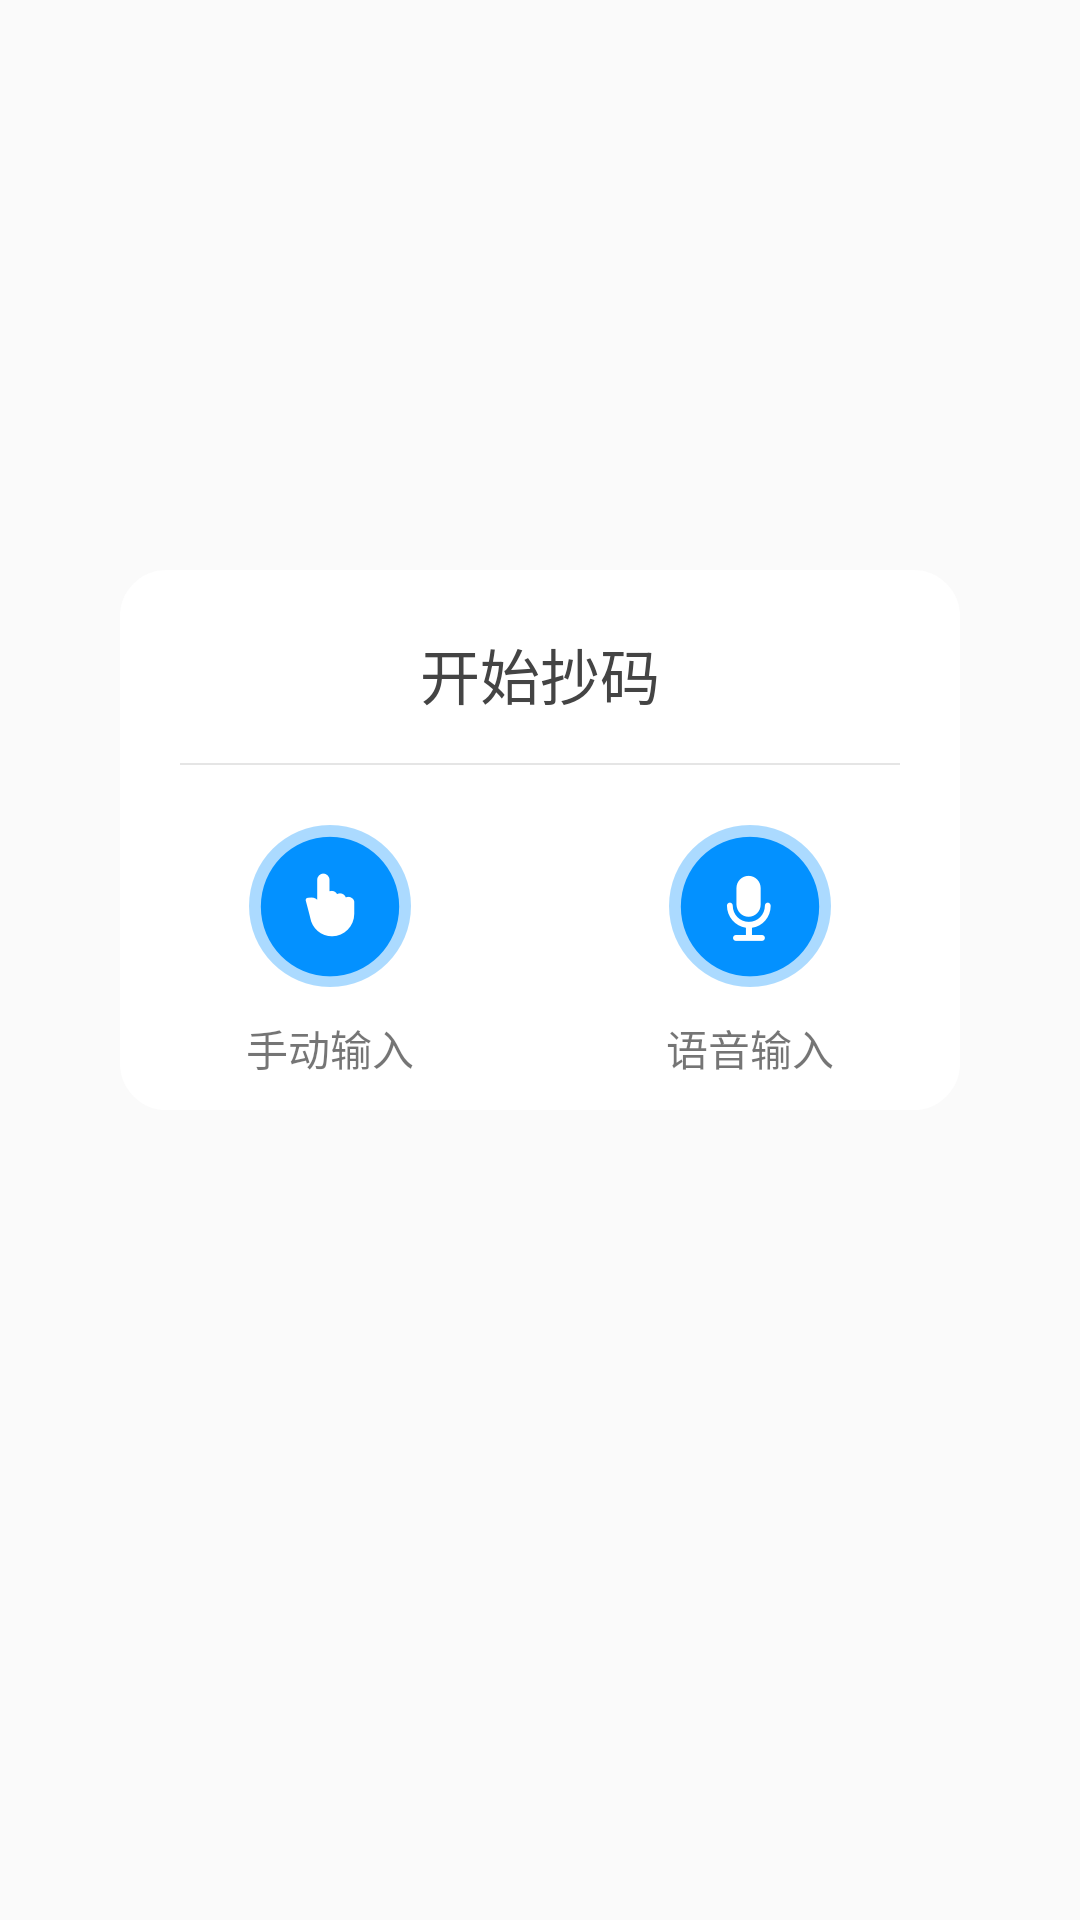

Reconstruct the res/layout file that produces this screen, plus the resources it refers to.
<!-- AndroidManifest.xml: application theme AppTheme -->
<!-- res/layout/activity_renwuone.xml -->
<?xml version="1.0" encoding="utf-8"?>
<LinearLayout xmlns:android="http://schemas.android.com/apk/res/android"
    android:layout_width="match_parent"
    android:layout_height="match_parent"
    android:orientation="vertical"
    android:background="@drawable/img_shouye">


    <ImageView
        android:id="@+id/callback"
       android:layout_marginLeft="10dp"
        android:layout_marginTop="20dp"
        android:padding="10dp"
        android:src="@drawable/img_callback"
        android:layout_width="wrap_content"
        android:layout_height="wrap_content" />

    <LinearLayout
        android:layout_marginRight="40dp"
        android:layout_marginLeft="40dp"
        android:layout_marginTop="150dp"
        android:orientation="vertical"
        android:background="@drawable/shape_backwhiteradioline"
        android:layout_width="match_parent"
        android:layout_height="180dp">

        <TextView
            android:layout_marginTop="20dp"
            android:gravity="center"
            android:layout_gravity="center"
            android:textColor="@color/zicolor"
            android:textSize="20sp"
            android:text="开始抄码"
            android:layout_width="match_parent"
            android:layout_height="wrap_content" />
        <View
            android:layout_marginTop="15dp"
            android:background="@color/linecolor"
            android:layout_width="match_parent"
            android:layout_height="0.5dp"
            android:layout_marginRight="20dp"
            android:layout_marginLeft="20dp"/>
        <LinearLayout
            android:layout_marginTop="20dp"
            android:layout_width="match_parent"
            android:layout_height="wrap_content">
            <TextView
                android:id="@+id/text_shoudong"
                android:layout_weight="1"
                android:layout_gravity="center"
                android:gravity="center"
                android:drawablePadding="10dp"
                android:text="手动输入"
                android:drawableTop="@drawable/shoudong"
                android:layout_width="wrap_content"
                android:layout_height="wrap_content" />
            <TextView
                android:id="@+id/text_yuyin"
                android:layout_weight="1"
                android:layout_gravity="center"
                android:gravity="center"
                android:drawablePadding="10dp"
                android:text="语音输入"
                android:drawableTop="@drawable/img_yuyin"
                android:layout_width="wrap_content"
                android:layout_height="wrap_content" />
        </LinearLayout>
        </LinearLayout>
</LinearLayout>
<!-- resources referenced by this layout -->
<resources>
  <color name="linecolor">#E5E5E5</color>
  <color name="zicolor">#444444</color>
  <!-- drawable img_yuyin: png bitmap (drawable-xxhdpi, 7691 bytes) -->
  <!-- drawable shape_backwhiteradioline (drawable-xxhdpi) -->
  <?xml version="1.0" encoding="utf-8"?>
  <shape xmlns:android="http://schemas.android.com/apk/res/android">
      <stroke android:width="1dp" android:color="@color/white"
          />
      <corners android:radius="15dp"></corners>
      <solid android:color="@color/white"/>
  </shape>
  <!-- drawable shoudong: png bitmap (drawable-xxhdpi, 7201 bytes) -->
  <style name="AppTheme" parent="Theme.AppCompat.Light.NoActionBar">
          <item name="android:windowIsTranslucent">true</item>
          <item name="android:windowNoTitle">true</item>
          
          <item name="colorPrimary">@color/textcolcr</item>
          <item name="colorPrimaryDark">@color/textcolcr</item>
          <item name="colorAccent">@color/colorAccent</item>
          
          <item name="windowActionBar">false</item>
      </style>
  <color name="white">#fff</color>
  <color name="textcolcr">#FF038FFF</color>
  <color name="colorAccent">#FF4081</color>
</resources>
